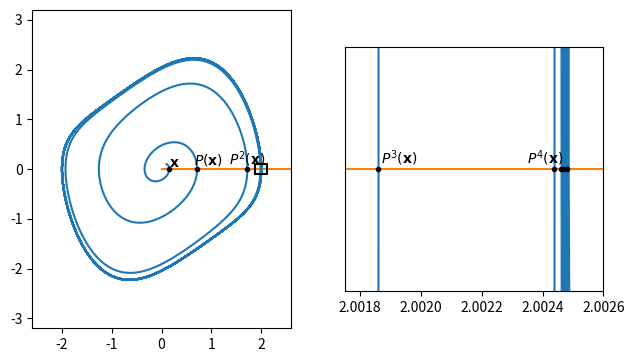

Here is the Python script that generated this plot:
import numpy as np
import matplotlib.pyplot as plt

# x'' - mu(1-x^2)x' + x = 0
# -> x' = y 
#    y' = mu(1-x^2)y - x
# ベクトル場を定義

mu = 0.5
def f(x: np.ndarray) -> np.ndarray:
  return np.array([
      x[1],
      mu * (1. - x[0]**2) * x[1] - x[0] 
  ])


# 平衡点
X = np.array([0.0, 0.0])

# 古典的ルンゲ=クッタ (４段陽的ルンゲ=クッタ)
def runge_kutta(x: np.ndarray, tau: float) -> np.ndarray:
    k1 = f(x)
    k2 = f(x + tau/2 * k1)
    k3 = f(x + tau/2 * k2)
    k4 = f(x + tau * k3)
    return x + tau/6 * (k1 + 2*k2 + 2*k3 + k4)

fig, ax = plt.subplots(1, 2)
fig.tight_layout()
ax[0].set_aspect('equal')
ax[1].set_aspect('equal')
# optional: fix axis limits (important!)
ax[0].set_xlim(-2.6, 2.6)
ax[0].set_ylim(-3.2, 3.2)
ax[1].set_xlim(0.0, 2.1)
ax[1].set_ylim(-0.5, 0.5)

ax[1].set_xlim(2.00175, 2.0026)
ax[1].set_ylim(-0.0004, 0.0004)
# ax[1].set_xticks([])
ax[1].set_yticks([])


# 時間区間分割
T: float = 100
N: int = 10000
t = np.linspace(0, T, N+1)
tau: float = T/N

# initial condition
x0 = 0.1 
y0 = 0.1 

# 配列を初期化
x = np.empty((2, N+1), dtype = float)
x[:, :] = np.nan
x[:, 0] = [x0, y0]

# ルンゲ=クッタ法
for i in range(N):
  x[:, i+1] = runge_kutta(x[:, i], tau)
  if np.linalg.norm(x[:, i+1] - X) > 10.0:
    break

# プロット
ax[0].plot([0, 3], [0, 0], color='tab:orange')
ax[0].plot(x[0], x[1], color='tab:blue')
ax[0].plot([1.88, 1.88, 2.12, 2.12, 1.88], [-0.1, 0.1, 0.1, -0.1, -0.1], color='k')
ax[0].text(0.15, 0.05, '$\mathbf{x}$')
ax[0].text(0.65, 0.10, '$P(\mathbf{x})$')
ax[0].text(1.35, 0.10, '$P^2(\mathbf{x})$')
ax[0].plot([0.15, 0.71, 1.72], [0, 0, 0], linestyle='None', marker='o', markersize=3, color='k')

# プロット
ax[1].plot([0, 3], [0, 0], color='tab:orange')
ax[1].plot(x[0], x[1], color='tab:blue')
ax[1].text(2.00187, 0.00002, '$P^3(\mathbf{x})$')
ax[1].text(2.00235, 0.00002, '$P^4(\mathbf{x})$')
ax[1].plot([2.00186, 2.002438, 2.00246, 2.00247, 2.00248], [0, 0, 0, 0, 0], linestyle='None', marker='o', markersize=3, color='k')

plt.savefig('poincare_map.png', bbox_inches='tight', dpi=300)
plt.show()
# ax.plot(X[0], X[1], linestyle='None', marker='o', color='tab:red')
# ax.set_xlim([-0.15, 1.75])
# ax.set_ylim([-0.9, 0.9])
